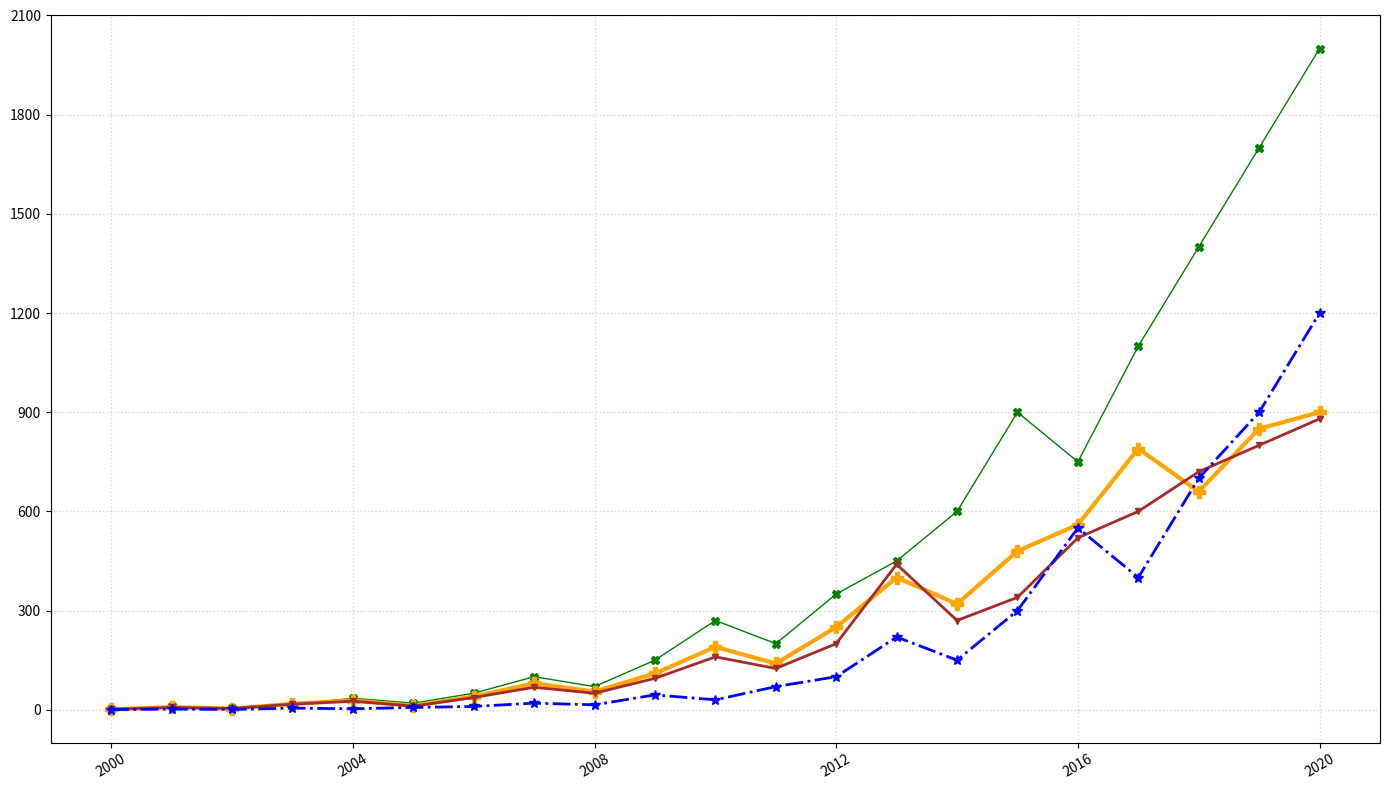

This chart was generated by the following Python code:
import matplotlib.pyplot as plt
import numpy as np

years = np.arange(2000, 2021)

# Manually shuffled values
asia_bandwidth = np.array([2, 10, 5, 15, 35, 20, 50, 100, 70, 150, 270, 200, 350, 450, 600, 900, 750, 1100, 1400, 1700, 2000])
europe_bandwidth = np.array([1, 8, 3, 18, 28, 12, 40, 80, 55, 110, 190, 140, 250, 400, 320, 480, 560, 790, 660, 850, 900])
north_america_bandwidth = np.array([1.5, 7, 4, 17, 26, 11, 37, 68, 50, 95, 160, 125, 200, 440, 270, 340, 520, 600, 720, 800, 880])
africa_bandwidth = np.array([0.5, 2, 1, 5, 3, 7, 10, 20, 15, 45, 30, 70, 100, 220, 150, 300, 550, 400, 700, 900, 1200])

plt.figure(figsize=(14, 8))

plt.plot(years, asia_bandwidth, color='green', linewidth=1, marker='X', markersize=6)
plt.plot(years, europe_bandwidth, color='orange', linewidth=3, marker='P', markersize=8)
plt.plot(years, north_america_bandwidth, color='brown', linewidth=2, marker='v', markersize=5)
plt.plot(years, africa_bandwidth, color='blue', linewidth=2, linestyle='-.', marker='*', markersize=7)

plt.grid(True, linestyle=':', linewidth=1, alpha=0.5)
plt.xticks(np.arange(2000, 2021, 4), rotation=30)
plt.yticks(np.arange(0, 2201, 300))

plt.tight_layout()

plt.show()
